Run: headless pygame with SDL's dummy video driver; simulated clock (each Clock.tick advances the game by its frame time, no real sleeping); random seed 0; keys injected as events and as key.get_pressed() state; no mouse input.
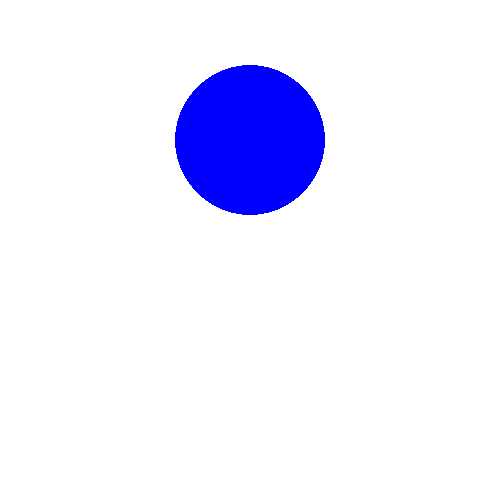
Frame 1 of 4 · flips 1–60 · no input
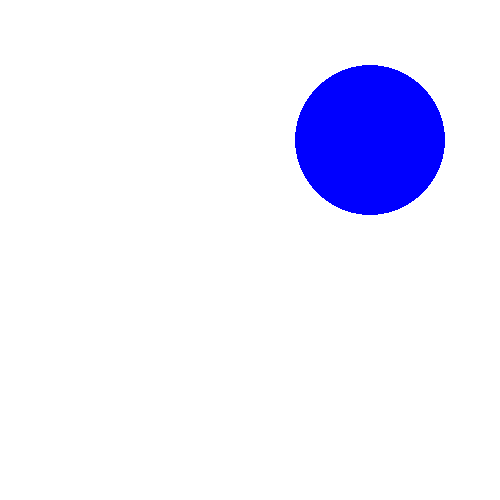
Frame 2 of 4 · flips 61–180 · tapped SPACE, RETURN · held RIGHT (→), D
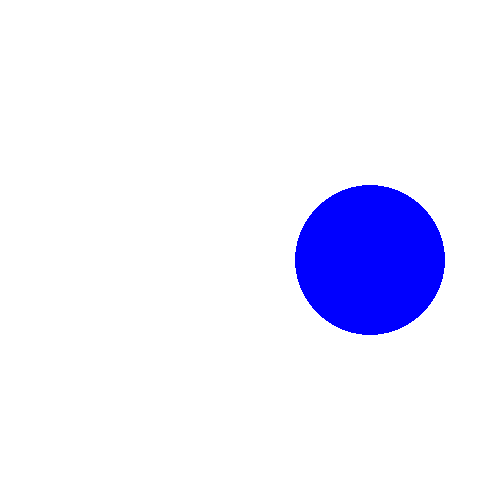
Frame 3 of 4 · flips 181–300 · held DOWN (↓), S
Frame 4 of 4 · flips 301–420 · held LEFT (←), A, UP (↑), W · screen same as frame 1, image omitted

The pygame program that drew these frames:

# Simple pg program

# Import and initialize the pg library
import pygame as pg
pg.init()

# Set up the drawing window
screen = pg.display.set_mode([500, 500])
clock = pg.time.Clock()

class Circle(Exception):
    def __init__(self, x, y):
        self.x = x
        self.y = y

circ1 = Circle(250, 140)
dx_left = 0
dx_right = 0
dy_up = 0
dy_down = 0

vel = 1

# Run until the user asks to quit
running = True
while running:
    clock.tick(60)


    # Did the user click the window close button?
    for event in pg.event.get():
        if event.type == pg.QUIT:
            running = False
        elif event.type == pg.KEYDOWN:
            if event.key == pg.K_LEFT:
                dx_left = -1
            elif event.key == pg.K_RIGHT:
                dx_right = 1
            elif event.key == pg.K_UP:
                dy_up = -1
            elif event.key == pg.K_DOWN:
                dy_down = 1
            elif event.key == pg.K_LSHIFT or event.key == pg.K_RSHIFT:
                vel = 3
        elif event.type == pg.KEYUP:
            if event.key == pg.K_LEFT:
                dx_left = 0
            elif event.key == pg.K_RIGHT:
                dx_right = 0
            elif event.key == pg.K_UP:
                dy_up = 0
            elif event.key == pg.K_DOWN:
                dy_down = 0
            elif event.key == pg.K_LSHIFT or event.key == pg.K_RSHIFT:
                vel = 1

    # print('dx_left: {}, dx_right_ {}'.format(dx_left, dx_right))
    circ1.x += (dx_left + dx_right) * vel
    circ1.y += (dy_up + dy_down) * vel

    # Fill the background with white
    screen.fill((255, 255, 255))

    # Draw a solid blue circle in the center
    pg.draw.circle(screen, (0, 0, 255), (circ1.x, circ1.y), 75)

    # Flip the display
    pg.display.flip()

# Done! Time to quit.
pg.quit()
